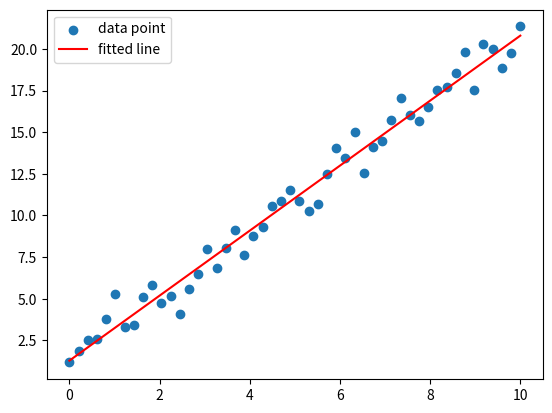

Python code for this plot:
#%%
import numpy as np
#%%
# 가상의 데이터 생성
x = np.linspace(0, 10, 50)
y = 2 * x + 1 + np.random.randn(50)

# 선형 회귀 계산
A = np.vstack([x, np.ones(len(x))]).T
m, c = np.linalg.lstsq(A, y, rcond=None)[0]
print("기울기 m =", m)
print("절편 c =", c)

# 결과 시각화
import matplotlib.pyplot as plt
plt.scatter(x, y, label='data point')
plt.plot(x, m*x + c, 'r', label='fitted line')
plt.legend()
plt.show()

# %%
